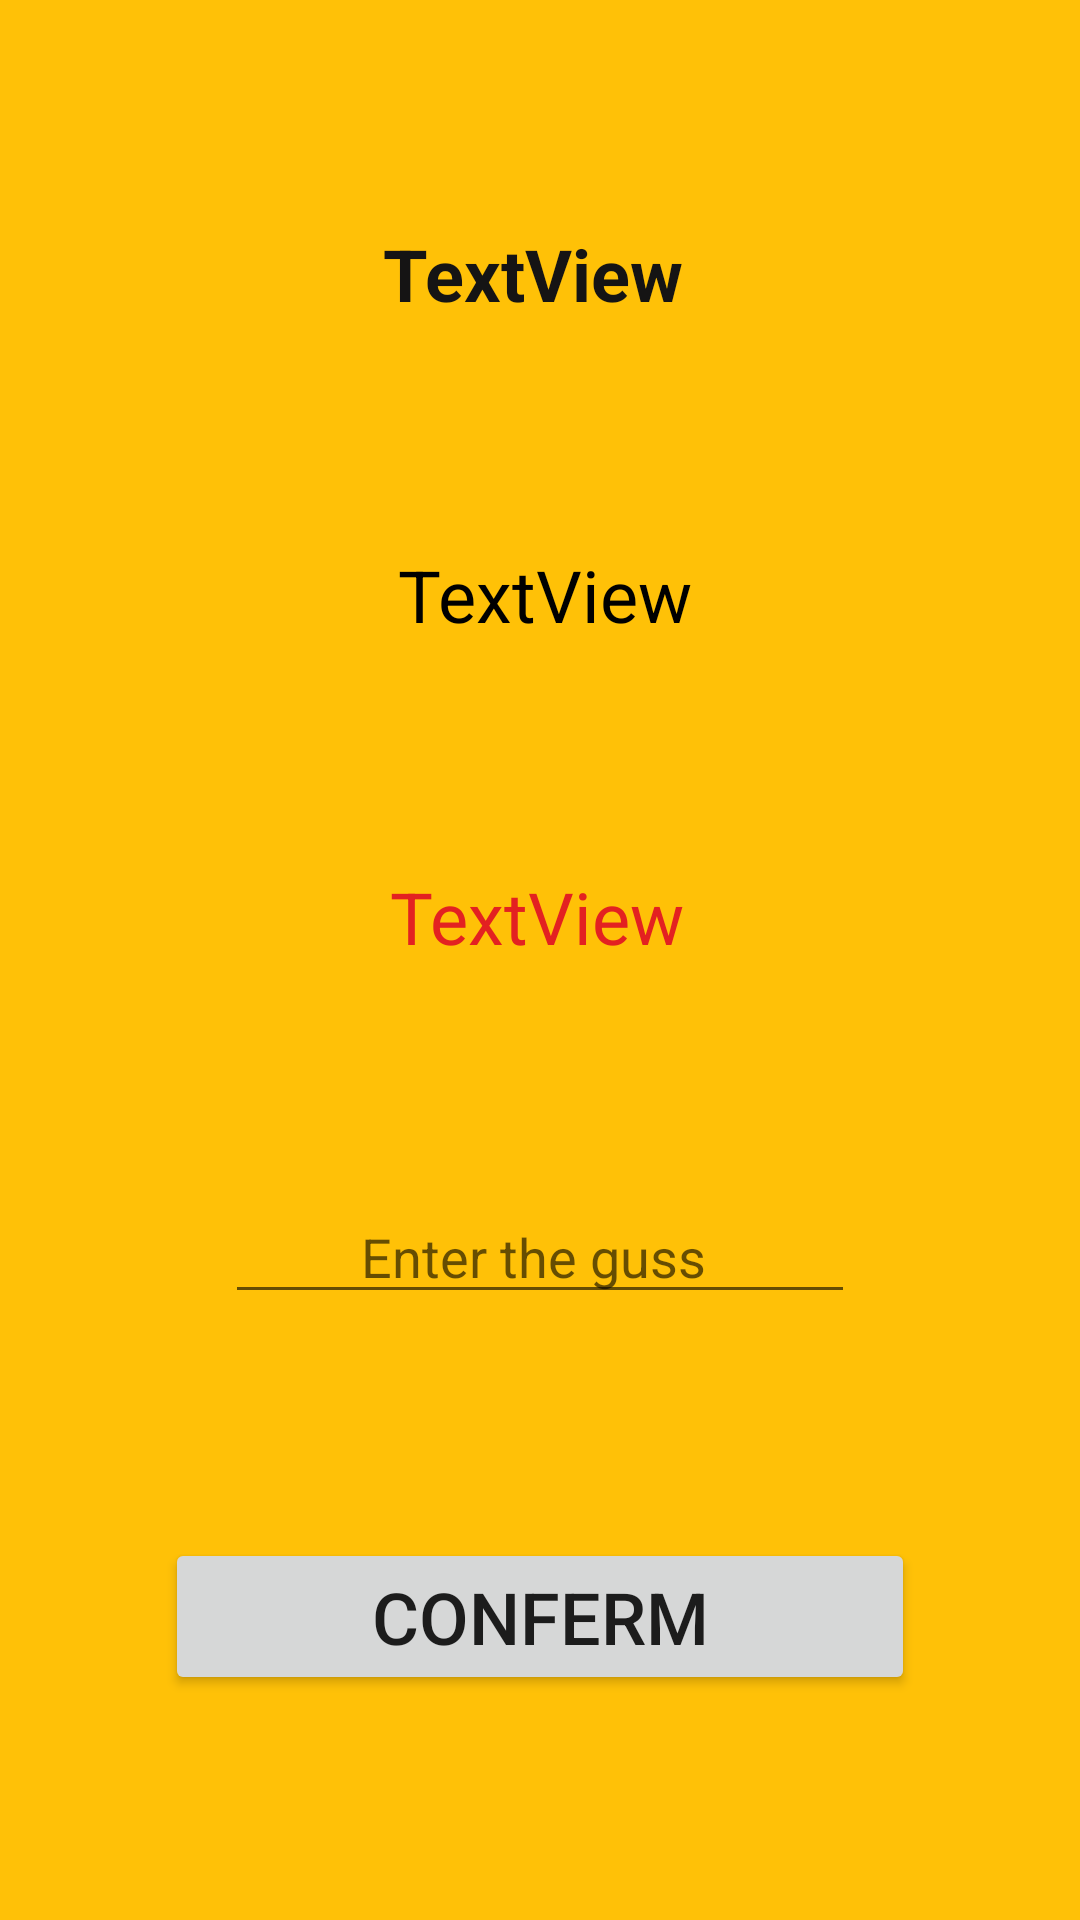

This screen was rendered from an Android layout file. Write that file and the resources it references.
<!-- AndroidManifest.xml: application theme Theme.GessTheNumber -->
<!-- res/layout/activity_game.xml -->
<?xml version="1.0" encoding="utf-8"?>
<androidx.constraintlayout.widget.ConstraintLayout xmlns:android="http://schemas.android.com/apk/res/android"
    xmlns:app="http://schemas.android.com/apk/res-auto"
    xmlns:tools="http://schemas.android.com/tools"
    android:layout_width="match_parent"
    android:layout_height="match_parent"
    android:background="#FFC107"
    android:textAlignment="center"
    tools:context=".GameActivity">

    <TextView
        android:id="@+id/textViewlast"
        android:layout_width="wrap_content"
        android:layout_height="wrap_content"
        android:text="TextView"
        android:textColor="#151414"
        android:textSize="24sp"
        android:textStyle="bold"
        app:layout_constraintBottom_toTopOf="@+id/textViewRight"
        app:layout_constraintEnd_toEndOf="parent"
        app:layout_constraintHorizontal_bias="0.491"
        app:layout_constraintStart_toStartOf="parent"
        app:layout_constraintTop_toTopOf="parent"
        app:layout_constraintVertical_bias="0.5"
        tools:visibility="invisible" />

    <TextView
        android:id="@+id/textViewRight"
        android:layout_width="wrap_content"
        android:layout_height="wrap_content"
        android:text="TextView"
        android:textColor="@color/black"
        android:textSize="24sp"
        app:layout_constraintBottom_toTopOf="@+id/textViewHint"
        app:layout_constraintEnd_toEndOf="parent"
        app:layout_constraintHorizontal_bias="0.506"
        app:layout_constraintStart_toStartOf="parent"
        app:layout_constraintTop_toBottomOf="@+id/textViewlast"
        app:layout_constraintVertical_bias="0.5"
        tools:visibility="invisible" />

    <TextView
        android:id="@+id/textViewHint"
        android:layout_width="wrap_content"
        android:layout_height="wrap_content"
        android:text="TextView"
        android:textColor="#E32121"
        android:textSize="24sp"
        android:textStyle="normal"
        app:layout_constraintBottom_toTopOf="@+id/textviewGuss"
        app:layout_constraintEnd_toEndOf="parent"
        app:layout_constraintHorizontal_bias="0.496"
        app:layout_constraintStart_toStartOf="parent"
        app:layout_constraintTop_toBottomOf="@+id/textViewRight"
        app:layout_constraintVertical_bias="0.5"
        tools:visibility="invisible" />

    <EditText
        android:id="@+id/textviewGuss"
        android:layout_width="wrap_content"
        android:layout_height="wrap_content"
        android:ems="10"
        android:hint="Enter the guss "
        android:inputType="numberSigned"
        android:textAlignment="center"
        android:textColor="@color/purple_200"
        app:layout_constraintBottom_toTopOf="@+id/buttonConferm"
        app:layout_constraintEnd_toEndOf="parent"
        app:layout_constraintHorizontal_bias="0.5"
        app:layout_constraintStart_toStartOf="parent"
        app:layout_constraintTop_toBottomOf="@+id/textViewHint"
        app:layout_constraintVertical_bias="0.5" />

    <Button
        android:id="@+id/buttonConferm"
        android:layout_width="250dp"
        android:layout_height="wrap_content"
        android:text="CONFERM"
        android:textSize="24sp"
        app:layout_constraintBottom_toBottomOf="parent"
        app:layout_constraintEnd_toEndOf="parent"
        app:layout_constraintHorizontal_bias="0.5"
        app:layout_constraintStart_toStartOf="parent"
        app:layout_constraintTop_toBottomOf="@+id/textviewGuss"
        app:layout_constraintVertical_bias="0.5" />
</androidx.constraintlayout.widget.ConstraintLayout>
<!-- resources referenced by this layout -->
<resources>
  <style name="Theme.GessTheNumber" parent="Theme.MaterialComponents.DayNight.DarkActionBar">
          
          <item name="colorPrimary">@color/purple_500</item>
          <item name="colorPrimaryVariant">@color/purple_700</item>
          <item name="colorOnPrimary">@color/white</item>
          
          <item name="colorSecondary">@color/teal_200</item>
          <item name="colorSecondaryVariant">@color/teal_700</item>
          <item name="colorOnSecondary">@color/black</item>
          
          <item name="android:statusBarColor">?attr/colorPrimaryVariant</item>
          
      </style>
  <!-- not gathered from this repository: default colours our renderer supplied (Android Studio template values) -->
  <color name="purple_200">#FFBB86FC</color>
  <color name="purple_500">#FF6200EE</color>
  <color name="purple_700">#FF3700B3</color>
  <color name="teal_200">#FF03DAC5</color>
  <color name="teal_700">#FF018786</color>
  <color name="black">#FF000000</color>
  <color name="white">#FFFFFFFF</color>
</resources>
